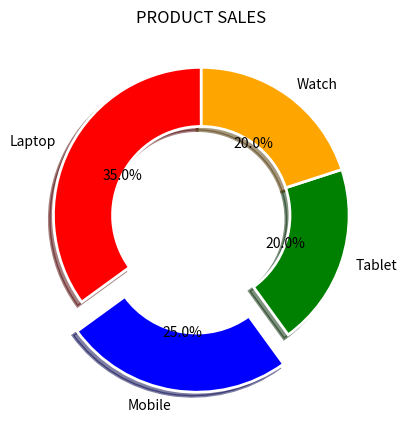

This figure's Python source:

import matplotlib.pyplot as plt

sales =[35,25,20,20]

products=["Laptop","Mobile","Tablet","Watch"]

explode=[0,0.2,0,0]

plt.pie(
    sales,
    labels=products,
    explode=explode,
    shadow=True,
    startangle=90,
    radius=1,
    wedgeprops={"edgecolor":"black","linewidth":2,"width":0.4,"edgecolor":"white"},
    colors=["red","blue","green","orange"],
    autopct="%1.1f%%"
)

plt.title("PRODUCT SALES")

plt.show()
